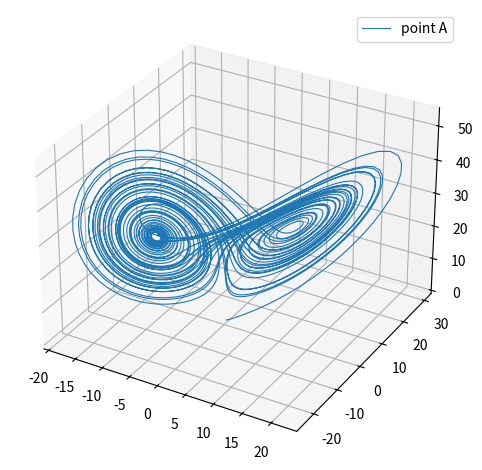

The script that saved this image:
import numpy as np
import math
import matplotlib.pyplot as plt
starting_point_a, starting_point_b = [0.1,0.5,0.1],[0.1,0.51,0.1] # Two starting points close to orbit
def Lorenz_sys(points, sigma, rho, beta):
    """Returns the equations of the Lorenz system"""
    x, y, z = points
    return np.array([sigma*(y-x), x*(rho -z)-y, x*y-beta*z])
def Rossler_sys(points, sigma, rho, beta):
    """Returns the equations of the Rossler system"""
    x, y, z = points
    return np.array([-(y+z), x+ sigma*y, rho+z*(x-beta)])
dt = 0.01 #Timestamp
def Iterate(start_Point,type, timer):
    """Iterates the system. a is the starting point, type is either Rossler, or Lorenz, and timer is the number of iterations.
    """
    point = start_Point
    data = []
    match type:
        case "Lorenz":
            f = Lorenz_sys
            rho, beta, sigma = 28,  8/3, 10 #values for a chaotic version of the Lorenz system
        case "Rossler":
            f = Rossler_sys
            rho,sigma, beta = 0.2,  0.2, 5.7 #values for a chaotic version of the Rossler system
    for t in np.linspace(0.001, 1, timer):
        point += f(point, sigma, rho, beta)*dt
        data.append([point[0],point[1],point[2]])
    return data   

def Iterate_double(point_a,point_b, type, timer): # Useful for showing sensitive dependence on initial conditions
    """Iterates the system at two points a, b. type is either Rossler, or Lorenz, and timer is the number of iterations.
    """
    points_a, points_b = point_a,point_b
    data_a = []
    data_b = []
    match type:
        case "Lorenz":
            f = Lorenz_sys
            rho, beta, sigma = 16,  8/3, 10 #values for Lorenz system
        case "Rossler":
            f = Rossler_sys
            rho,sigma, beta = 0.2,  0.2, 5.7 #values for Rossler system
    for t in np.linspace(0.001, 1, timer):
        points_a += f(points_a, sigma, rho, beta)*dt
        points_b += f(points_b, sigma, rho, beta)*dt
        data_a.append([points_a[0],points_a[1],points_a[2]])
        data_b.append([points_b[0],points_b[1],points_b[2]])
    return data_a, data_b

def Plotting_sys(iters):
    """Plots the first iterations of a given system
    """
    data_a, data_b = Iterate_double(starting_point_a,starting_point_b, "Lorenz", iters)
    ax = plt.figure().add_subplot(projection='3d')
    data_a = np.array(data_a)
    data_b = np.array(data_b)
    ax.plot(*data_a.T, lw=0.8, label = "point A")
    ax.plot(*data_b.T, lw=0.8, label = "point B")
    plt.tight_layout()
    plt.legend()
    plt.show()
# Plotting_sys(iters = 5000)
def Plotting_single(iters):
    """Plots the first iterations of a given system
    """
    data_a = Iterate(starting_point_a, "Lorenz", iters)
    ax = plt.figure().add_subplot(projection='3d')
    data_a = np.array(data_a)
    ax.plot(*data_a.T, lw=0.8, label = "point A")
    plt.tight_layout()
    plt.legend()
    plt.show()
Plotting_single(iters = 5000)


def largest_Lyap(n, rho, beta, sigma, Plot):
    """Calculates the Largest Lyapunov exponent of the Lorenz system. n is the number of iterations - the more, the better precision. 
    """
    dists = np.zeros(n) # This is our list of distances between points
    point_1 = [0,0.2,0.1]# Initialization
    for i in range(400): #Iterating, until the point is on the Attractor
        point_1+=Lorenz_sys(point_1, sigma, rho, beta)*dt
    point_2 = np.array(point_1)+ np.array([0,0,0.00001]) # Setting the second point
    init_dist = math.dist(point_1, point_2)
    def Readjust(point_to_adjust, secondpoint,  init): # Moving one point closer to the other on a straight line using Sprott's method
        return np.array(secondpoint) + init*(np.array(point_to_adjust)-np.array(secondpoint))/math.dist(secondpoint, point_to_adjust)
    for i in range(n):
        point_1 += Lorenz_sys(point_1, sigma, rho, beta)*dt #transformation
        point_2 += Lorenz_sys(point_2, sigma, rho, beta)*dt
        dists[i] = (math.dist(point_1, point_2)) 
        point_2 = Readjust(point_2, point_1, init_dist) # Moving the points
    if(Plot): # If we want to plot the list of distances
        plt.plot(dists)
        plt.show()
    dists = np.log(dists/init_dist)
    print("Lyapunov exponent: ", (sum(dists))/len(dists)/dt)
    print("Initial distance: ", init_dist)
# largest_Lyap(2000,28,  8/3, 10, False)